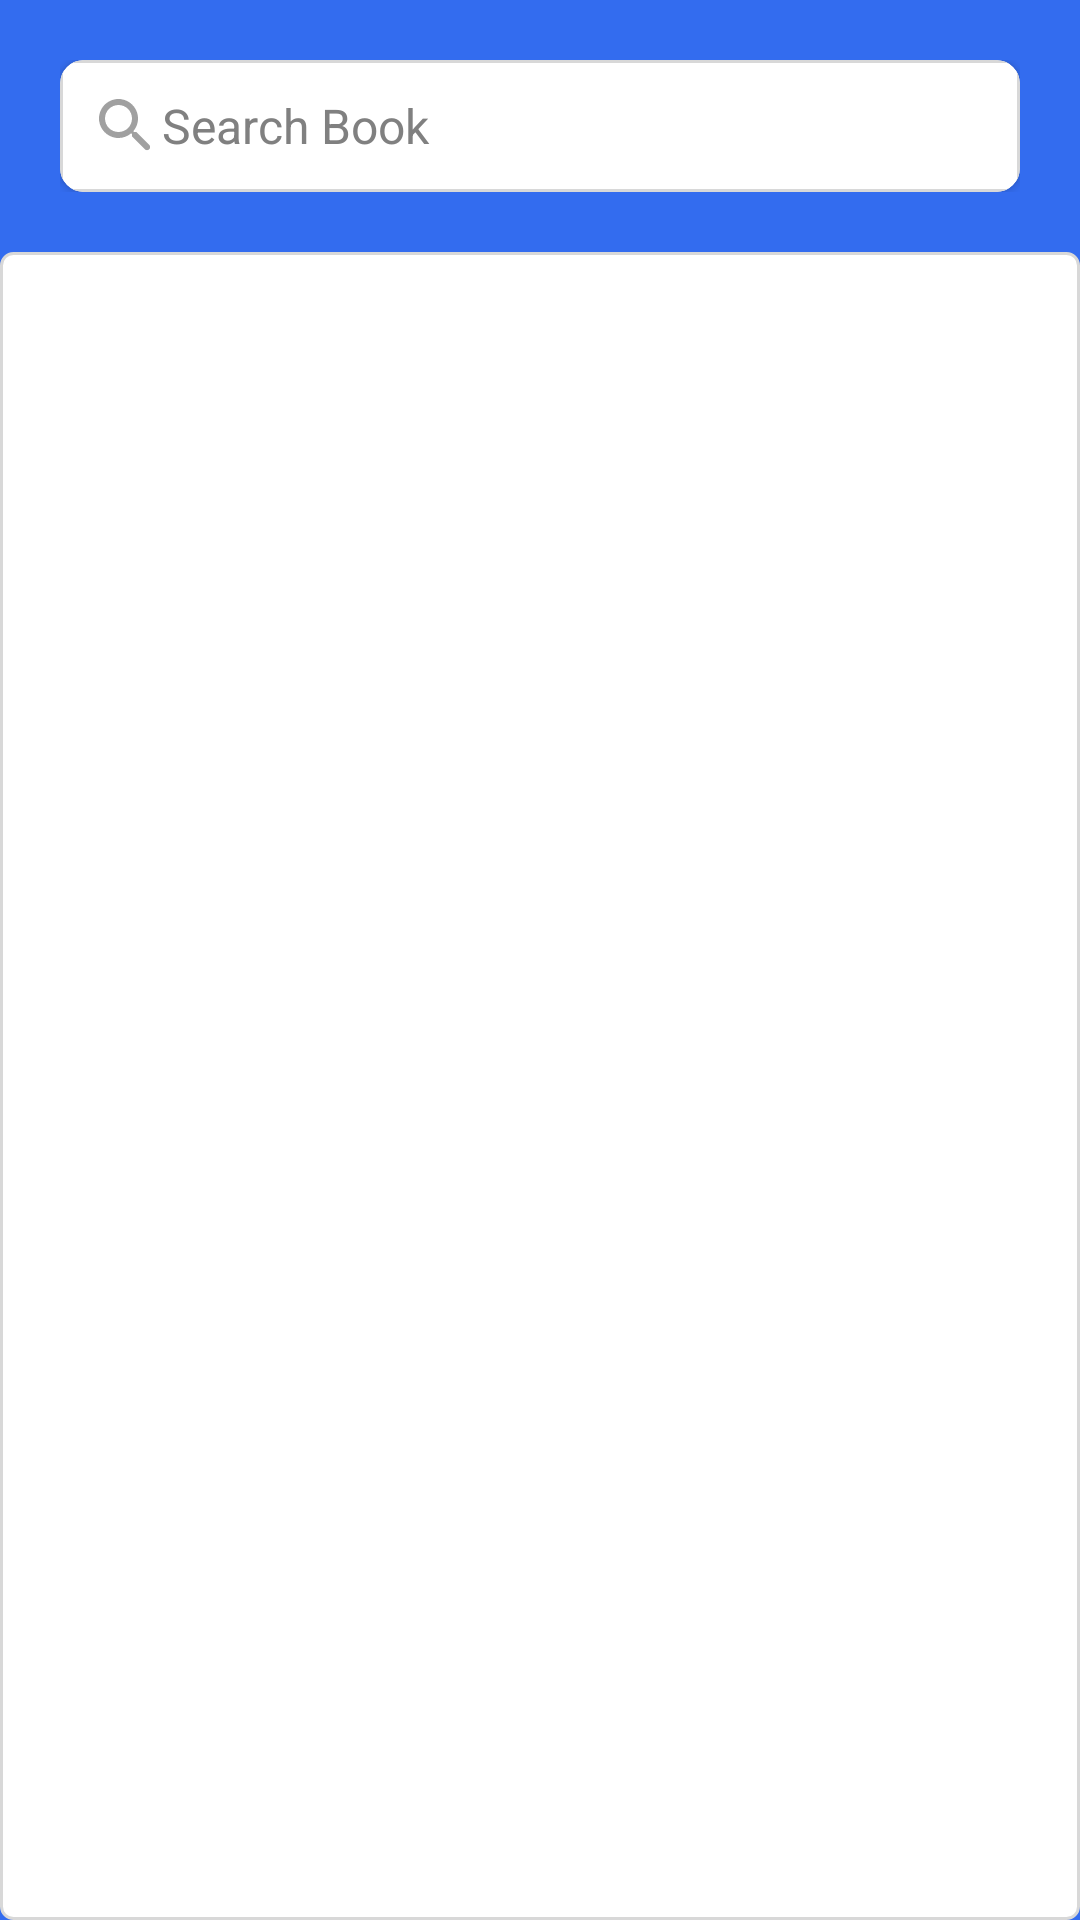

Reconstruct the res/layout file that produces this screen, plus the resources it refers to.
<!-- AndroidManifest.xml: application theme Theme.Bookshelf -->
<!-- res/layout/fragment_home.xml -->
<?xml version="1.0" encoding="utf-8"?>
<androidx.constraintlayout.widget.ConstraintLayout xmlns:android="http://schemas.android.com/apk/res/android"
    xmlns:app="http://schemas.android.com/apk/res-auto"
    xmlns:tools="http://schemas.android.com/tools"
    android:layout_width="match_parent"
    android:layout_height="match_parent"
    android:background="@color/blue">


    <androidx.constraintlayout.widget.ConstraintLayout
        android:id="@+id/cl_container_top"
        android:layout_width="match_parent"
        android:layout_height="wrap_content"
        android:padding="20dp"
        app:layout_constraintEnd_toEndOf="parent"
        app:layout_constraintStart_toStartOf="parent"
        app:layout_constraintTop_toTopOf="parent">

        <androidx.cardview.widget.CardView
            android:layout_width="match_parent"
            android:layout_height="match_parent"
            android:elevation="8dp"
            android:padding="8dp"
            app:cardCornerRadius="8dp"
            app:layout_constraintEnd_toEndOf="parent"
            app:layout_constraintStart_toStartOf="parent"
            app:layout_constraintTop_toTopOf="parent">

            <com.google.android.material.textfield.TextInputEditText
                android:id="@+id/et_search_bar"
                android:layout_width="match_parent"
                android:layout_height="wrap_content"
                android:layout_gravity="center"
                android:background="@drawable/bg_btn_bordered_light"
                android:digits="@string/user_name_digits"
                android:drawableStart="@drawable/ic_round_search"
                android:gravity="center_vertical"
                android:hint="@string/search_book"
                android:imeOptions="actionNext|flagForceAscii"
                android:inputType="textEmailAddress"
                android:maxLength="30"
                android:maxLines="1"
                android:padding="10dp"
                android:textColorHint="#808080"
                android:textSize="16sp"
                app:boxStrokeColor="#0055FF"
                app:boxStrokeWidth="2dp"
                app:hintTextColor="#202020" />

        </androidx.cardview.widget.CardView>

    </androidx.constraintlayout.widget.ConstraintLayout>

    <androidx.constraintlayout.widget.ConstraintLayout
        android:id="@+id/cl_container_bottom"
        android:layout_width="match_parent"
        android:layout_height="0dp"
        android:background="@drawable/bg_btn_bordered_light"
        app:layout_constraintBottom_toBottomOf="parent"
        app:layout_constraintTop_toBottomOf="@+id/cl_container_top">

        <androidx.recyclerview.widget.RecyclerView
            android:id="@+id/rv_year"
            android:layout_width="0dp"
            android:layout_height="wrap_content"
            android:orientation="horizontal"
            android:padding="10dp"
            app:layoutManager="androidx.recyclerview.widget.LinearLayoutManager"
            app:layout_constraintEnd_toEndOf="parent"
            app:layout_constraintStart_toStartOf="parent"
            app:layout_constraintTop_toTopOf="parent"
            tools:itemCount="10"
            tools:listitem="@layout/layout_year_item" />

        <androidx.recyclerview.widget.RecyclerView
            android:id="@+id/rv_books"
            android:layout_width="match_parent"
            android:layout_height="0dp"
            android:layout_marginTop="10dp"
            app:layoutManager="androidx.recyclerview.widget.LinearLayoutManager"
            app:layout_constraintBottom_toBottomOf="parent"
            app:layout_constraintTop_toBottomOf="@id/rv_year" />

    </androidx.constraintlayout.widget.ConstraintLayout>

</androidx.constraintlayout.widget.ConstraintLayout>
<!-- res/layout/layout_year_item.xml (included above) -->
<?xml version="1.0" encoding="utf-8"?>
<TextView xmlns:android="http://schemas.android.com/apk/res/android"
    xmlns:tools="http://schemas.android.com/tools"
    android:id="@+id/tv_year"
    android:layout_width="wrap_content"
    android:layout_height="wrap_content"
    android:background="?android:attr/selectableItemBackground"
    android:paddingStart="10dp"
    android:paddingTop="4dp"
    android:paddingEnd="10dp"
    android:paddingBottom="4dp"
    android:textColor="@android:color/black"
    tools:text="2021" />
<!-- resources referenced by this layout -->
<resources>
  <color name="blue">#336cef</color>
  <!-- drawable bg_btn_bordered_light (drawable) -->
  <?xml version="1.0" encoding="utf-8"?>
  <shape xmlns:android="http://schemas.android.com/apk/res/android">
      <corners android:radius="4dp" />
      <solid android:color="@color/white" />
      <stroke
          android:width="1dp"
          android:color="#D8D8D8"/>
  </shape>
  <!-- drawable ic_round_search (drawable) -->
  <vector xmlns:android="http://schemas.android.com/apk/res/android"
      android:width="24dp"
      android:height="24dp"
      android:tint="#A0A0A0"
      android:viewportWidth="24"
      android:viewportHeight="24">
      <path
          android:fillColor="@android:color/white"
          android:pathData="M15.5,14h-0.79l-0.28,-0.27c1.2,-1.4 1.82,-3.31 1.48,-5.34 -0.47,-2.78 -2.79,-5 -5.59,-5.34 -4.23,-0.52 -7.79,3.04 -7.27,7.27 0.34,2.8 2.56,5.12 5.34,5.59 2.03,0.34 3.94,-0.28 5.34,-1.48l0.27,0.28v0.79l4.25,4.25c0.41,0.41 1.08,0.41 1.49,0 0.41,-0.41 0.41,-1.08 0,-1.49L15.5,14zM9.5,14C7.01,14 5,11.99 5,9.5S7.01,5 9.5,5 14,7.01 14,9.5 11.99,14 9.5,14z" />
  </vector>
  <string name="search_book">Search Book</string>
  <string name="user_name_digits">abcdefghijklmnopqrstuvwxyzABCDEFGHIJKLMNOPQRSTUVWXYZ &gt;</string>
  <style name="Theme.Bookshelf" parent="Base.Theme.Bookshelf" />
  <color name="white">#FFFFFFFF</color>
  <style name="Base.Theme.Bookshelf" parent="Theme.AppCompat.Light.NoActionBar">
          
          
      </style>
</resources>
